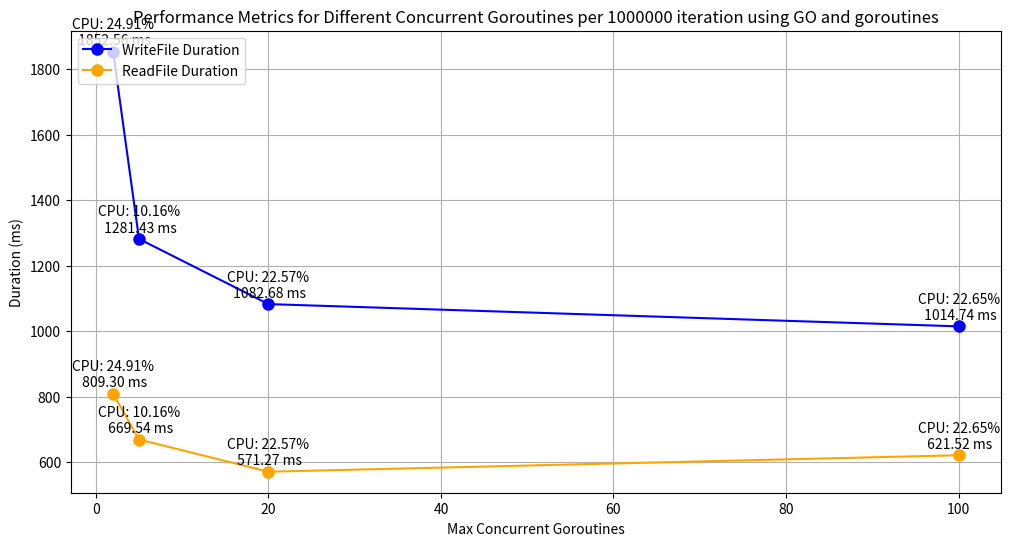

The matplotlib source for this figure:
import matplotlib.pyplot as plt

iterations = 1000000

concurrent_goroutines = [2, 5, 20, 100]

write_durations = [1852.557375, 1281.431125, 1082.676166, 1014.744125]  # in milliseconds
read_durations = [809.304125, 669.536417, 571.269708, 621.515958]  # in milliseconds
cpu_usage = [24.91, 10.16, 22.57, 22.65]

# Plot CPU Usage and Write/Read Durations in the same plot
plt.figure(figsize=(12, 6))

# Connect the dots with lines for WriteFile durations
write_line, = plt.plot(concurrent_goroutines, write_durations, marker='o', label='WriteFile Duration', color='blue', linestyle='-', markersize=8)

# Connect the dots with lines for ReadFile durations
read_line, = plt.plot(concurrent_goroutines, read_durations, marker='o', label='ReadFile Duration', color='orange', linestyle='-', markersize=8)

# Add CPU usage and WriteFile duration annotations near each data point
for i, txt in enumerate(cpu_usage):
    plt.annotate(f'CPU: {txt:.2f}%\n {write_durations[i]:.2f} ms',
                 (concurrent_goroutines[i], write_durations[i]), textcoords="offset points", xytext=(0,5), ha='center')

# Add CPU usage and WriteFile duration annotations near each data point
for i, txt in enumerate(cpu_usage):
    plt.annotate(f'CPU: {txt:.2f}%\n {read_durations[i]:.2f} ms',
                 (concurrent_goroutines[i], read_durations[i]), textcoords="offset points", xytext=(0,5), ha='center')

plt.xlabel('Max Concurrent Goroutines')
plt.ylabel('Duration (ms)')
plt.title('Performance Metrics for Different Concurrent Goroutines per 1000000 iteration using GO and goroutines')
plt.legend(handles=[write_line, read_line], loc='upper left')
plt.grid(True)
plt.show()
